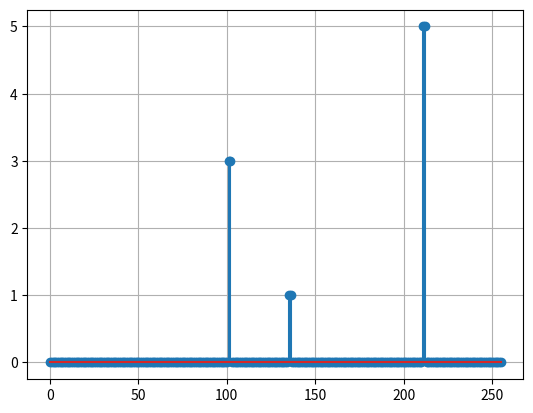

Python code for this plot:
import numpy as np
import scipy as sp
import scipy.linalg




def prony(x: np.array, T: float):
    if len(x) % 2 == 1:
        x = x[:len(x)-1]

    p = len(x) // 2

    shift_x = [0] + list(x)
    a = scipy.linalg.solve([shift_x[p+i:i:-1] for i in range(p)], -x[p::])

    z = np.roots([*a[::-1], 1])

    h = scipy.linalg.solve([z**n for n in range(1, p + 1)], x[:p])

    f = 1 / (2 * np.pi * T) * np.arctan(np.imag(z) / np.real(z))
    alfa = 1 / T * np.log(np.abs(z))
    A = np.abs(h)
    fi = np.arctan(np.imag(h) / np.real(h))

    return f, alfa, A, fi    

if __name__ == "__main__":
    from matplotlib import pyplot as plt

    N = 512
    # Time vector
    start, stop = 0, 4 * np.pi

    t = np.linspace(start, stop, N)

    # Amplitudes and freqs
    f1, f2, f3 = 2, 7, 12
    A1, A2, A3 = 5, 1, 3

    # Signal
    x = A1 * np.cos(2*np.pi*f1*t) + A2 * np.cos(2*np.pi*f2*t) + A3 * np.cos(2*np.pi*f3*t)

    #h = 0.02
    #x = np.array([sum([(k * np.exp(-h * i / k) * np.cos(2 * np.pi * k * h * i + np.pi / 4.)) for k in range(1, 4)]) for i in range(1, 201)])
    
    f, alfa, A, fi = prony(x, (stop - start) / N)

    # i = np.arange(1, 201)
    # h = 0.02

    # fun = lambda i: sum([(k * np.exp(-h * i / k) * np.cos(4 * np.pi * k * h * i + np.pi / k)) for k in range(1, 4)])

    # x = fun(i)

    # f, alfa, A, fi = prony(x, 1)

    plt.stem(2*A)
    plt.plot()
    plt.grid()
    plt.show()